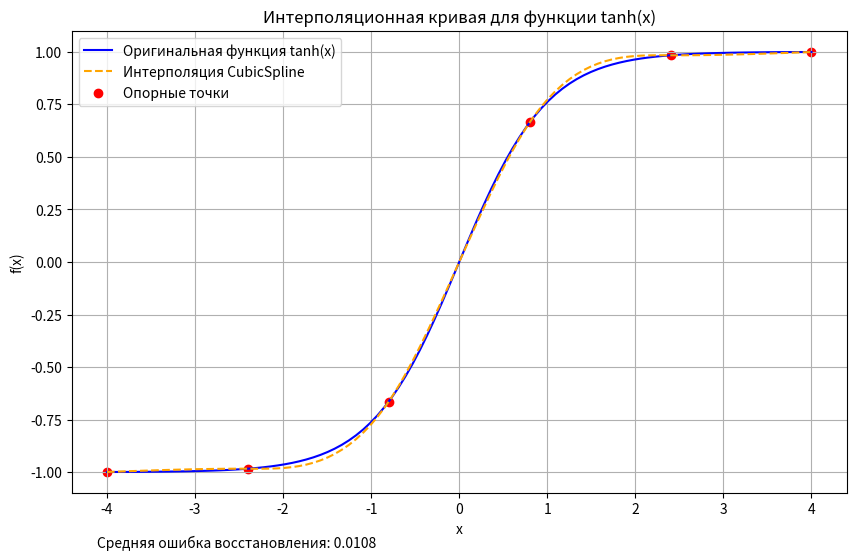

Reproduce this figure in Python.
import numpy as np
import matplotlib.pyplot as plt
from scipy.interpolate import CubicSpline

# Задаем интервал и функцию
x = np.linspace(-4, 4, 6)  # 6 опорных точки
y = np.tanh(x)  # Значения функции в опорных точках

# Интерполяция CubicSpline с 'natural' граничными условиями
cs = CubicSpline(x, y, bc_type='natural')

# Подготовка данных для построения кривой
x_fine = np.linspace(-4, 4, 100)  # Больше точек для плавности кривой
y_fine = np.tanh(x_fine)  # Оригинальная функция
y_interp = cs(x_fine)  # Интерполированная кривая

# Вычисление ошибки восстановления
error = np.abs(y_fine - y_interp)
mean_error = np.mean(error)

# Визуализация
plt.figure(figsize=(10, 6))
plt.plot(x_fine, y_fine, label="Оригинальная функция tanh(x)", color='blue')
plt.plot(x_fine, y_interp, label="Интерполяция CubicSpline", linestyle='--', color='orange')
plt.scatter(x, y, color='red', label="Опорные точки")
plt.title("Интерполяционная кривая для функции tanh(x)")
plt.xlabel("x")
plt.ylabel("f(x)")
plt.legend()
plt.grid(True)

# Вывод значения ошибки
plt.figtext(0.15, 0.02, f"Средняя ошибка восстановления: {mean_error:.4f}", fontsize=10)
plt.show()
